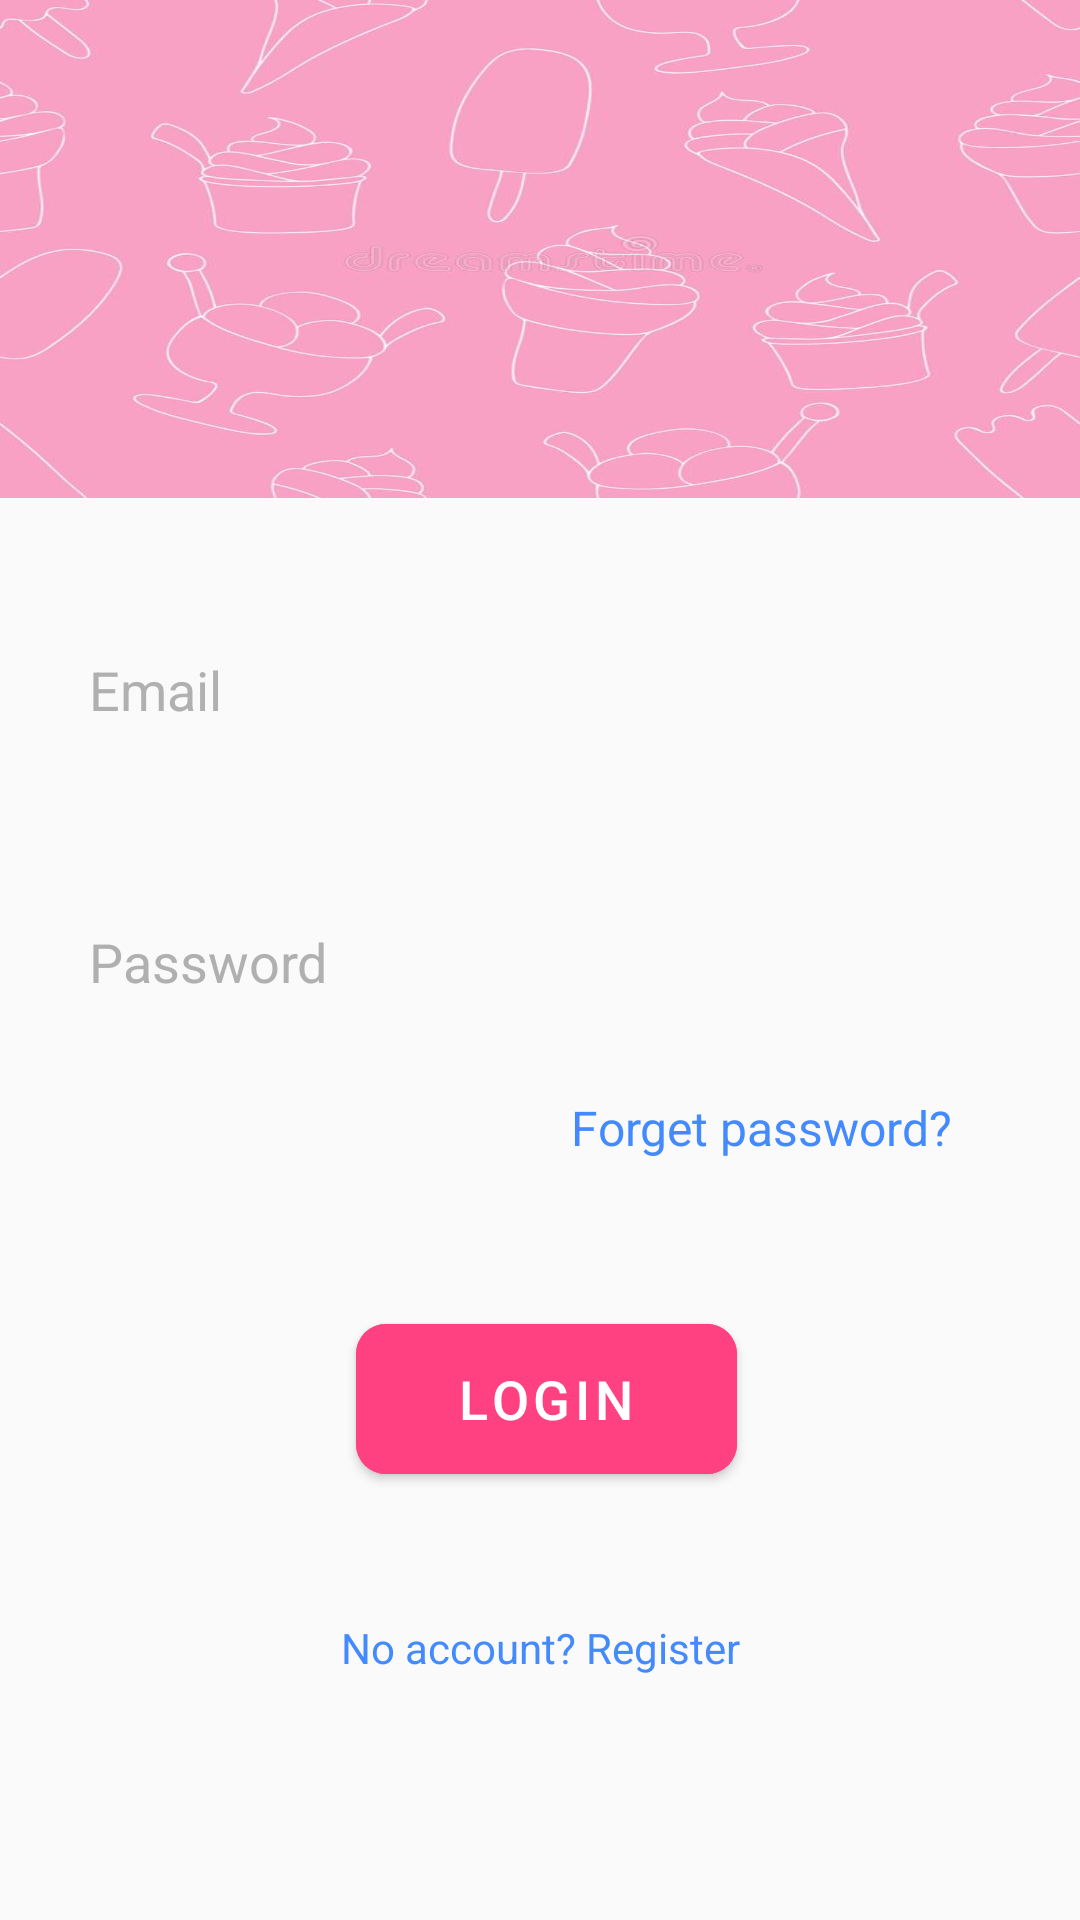

This screen was rendered from an Android layout file. Write that file and the resources it references.
<!-- AndroidManifest.xml: application theme Theme.AppCompat.Light.NoActionBar -->
<!-- res/layout/activity_login.xml -->
<?xml version="1.0" encoding="utf-8"?>
<androidx.constraintlayout.widget.ConstraintLayout xmlns:android="http://schemas.android.com/apk/res/android"
    xmlns:app="http://schemas.android.com/apk/res-auto"
    xmlns:tools="http://schemas.android.com/tools"
    android:layout_width="match_parent"
    android:layout_height="match_parent"
    android:theme="@style/Theme.MaterialComponents.Bridge">
    <ImageView
        android:id="@+id/imageView3"
        android:layout_width="0dp"
        android:layout_height="166dp"
        android:background="#E91E63"
        android:scaleType="fitXY"
        app:layout_constraintEnd_toEndOf="parent"
        app:layout_constraintStart_toStartOf="parent"
        app:layout_constraintTop_toTopOf="parent"
        app:srcCompat="@drawable/login_background" />

    <androidx.constraintlayout.widget.ConstraintLayout
        android:layout_width="0dp"
        android:layout_height="0dp"
        app:layout_constraintBottom_toBottomOf="parent"
        app:layout_constraintEnd_toEndOf="parent"
        app:layout_constraintHorizontal_bias="0.0"
        app:layout_constraintStart_toStartOf="parent"
        app:layout_constraintTop_toBottomOf="@+id/imageView3"
        app:layout_constraintVertical_bias="1.0">

        <EditText
            android:id="@+id/editTextEmail"
            android:layout_width="341dp"
            android:layout_height="56dp"
            android:layout_marginTop="36dp"
            android:background="@drawable/edit_text_bg"
            android:ems="10"
            android:hint="Email"
            android:inputType="textEmailAddress"
            android:paddingLeft="20dp"
            android:textColor="#808080"
            android:textColorHint="#B0B0B0"
            app:layout_constraintEnd_toEndOf="@+id/editTextEmailChangePassword"
            app:layout_constraintHorizontal_bias="0.0"
            app:layout_constraintStart_toStartOf="@+id/editTextEmailChangePassword"
            app:layout_constraintTop_toTopOf="parent" />

        <EditText
            android:id="@+id/editTextEmailChangePassword"
            android:layout_width="341dp"
            android:layout_height="56dp"
            android:layout_marginTop="24dp"
            android:background="@drawable/edit_text_bg"
            android:ems="10"
            android:hint="Password"
            android:inputType="textPassword"
            android:paddingLeft="20dp"
            android:textColor="#808080"
            android:textColorHint="#B0B0B0"
            app:layout_constraintBottom_toBottomOf="parent"
            app:layout_constraintEnd_toEndOf="parent"
            app:layout_constraintStart_toStartOf="parent"
            app:layout_constraintTop_toBottomOf="@+id/editTextEmail"
            app:layout_constraintVertical_bias="0.035" />

        <com.google.android.material.button.MaterialButton
            android:id="@+id/btnChangePwd"
            android:layout_width="127dp"
            android:layout_height="62dp"
            android:backgroundTint="#FF4081"
            android:text="Login"
            android:textColor="@color/white"
            android:textSize="18dp"
            app:cornerRadius="10dp"
            app:layout_constraintBottom_toBottomOf="parent"
            app:layout_constraintEnd_toEndOf="parent"
            app:layout_constraintHorizontal_bias="0.51"
            app:layout_constraintStart_toStartOf="parent"
            app:layout_constraintTop_toBottomOf="@+id/editTextEmailChangePassword"
            app:layout_constraintVertical_bias="0.378"
            tools:ignore="TextContrastCheck" />

        <TextView
            android:id="@+id/forgetPasswordText"
            android:layout_width="138dp"
            android:layout_height="34dp"
            android:layout_marginTop="11dp"
            android:clickable="true"
            android:text="Forget password?"
            android:textColor="#448AFF"
            android:textSize="16dp"
            app:layout_constraintBottom_toTopOf="@+id/btnChangePwd"
            app:layout_constraintEnd_toEndOf="parent"
            app:layout_constraintHorizontal_bias="0.857"
            app:layout_constraintStart_toStartOf="parent"
            app:layout_constraintTop_toBottomOf="@+id/editTextEmailChangePassword"
            app:layout_constraintVertical_bias="0.131" />

        <TextView
            android:id="@+id/textRegister"
            android:layout_width="wrap_content"
            android:layout_height="wrap_content"
            android:clickable="true"
            android:text="No account? Register"
            android:textColor="#448AFF"
            app:layout_constraintBottom_toBottomOf="parent"
            app:layout_constraintEnd_toEndOf="parent"
            app:layout_constraintStart_toStartOf="parent"
            app:layout_constraintTop_toBottomOf="@+id/btnChangePwd"
            app:layout_constraintVertical_bias="0.342" />

        <ProgressBar
            android:id="@+id/progressBarLogin"
            style="?android:attr/progressBarStyle"
            android:layout_width="wrap_content"
            android:layout_height="wrap_content"
            app:layout_constraintBottom_toBottomOf="parent"
            app:layout_constraintEnd_toEndOf="parent"
            app:layout_constraintHorizontal_bias="0.498"
            app:layout_constraintStart_toStartOf="parent"
            app:layout_constraintTop_toTopOf="parent"
            app:layout_constraintVertical_bias="0.466" />
    </androidx.constraintlayout.widget.ConstraintLayout>

</androidx.constraintlayout.widget.ConstraintLayout>
<!-- resources referenced by this layout -->
<resources>
  <!-- drawable login_background: jpg bitmap (drawable, 35207 bytes) -->
  <!-- not gathered from this repository: default colours our renderer supplied (Android Studio template values) -->
  <color name="white">#FFFFFFFF</color>
</resources>
